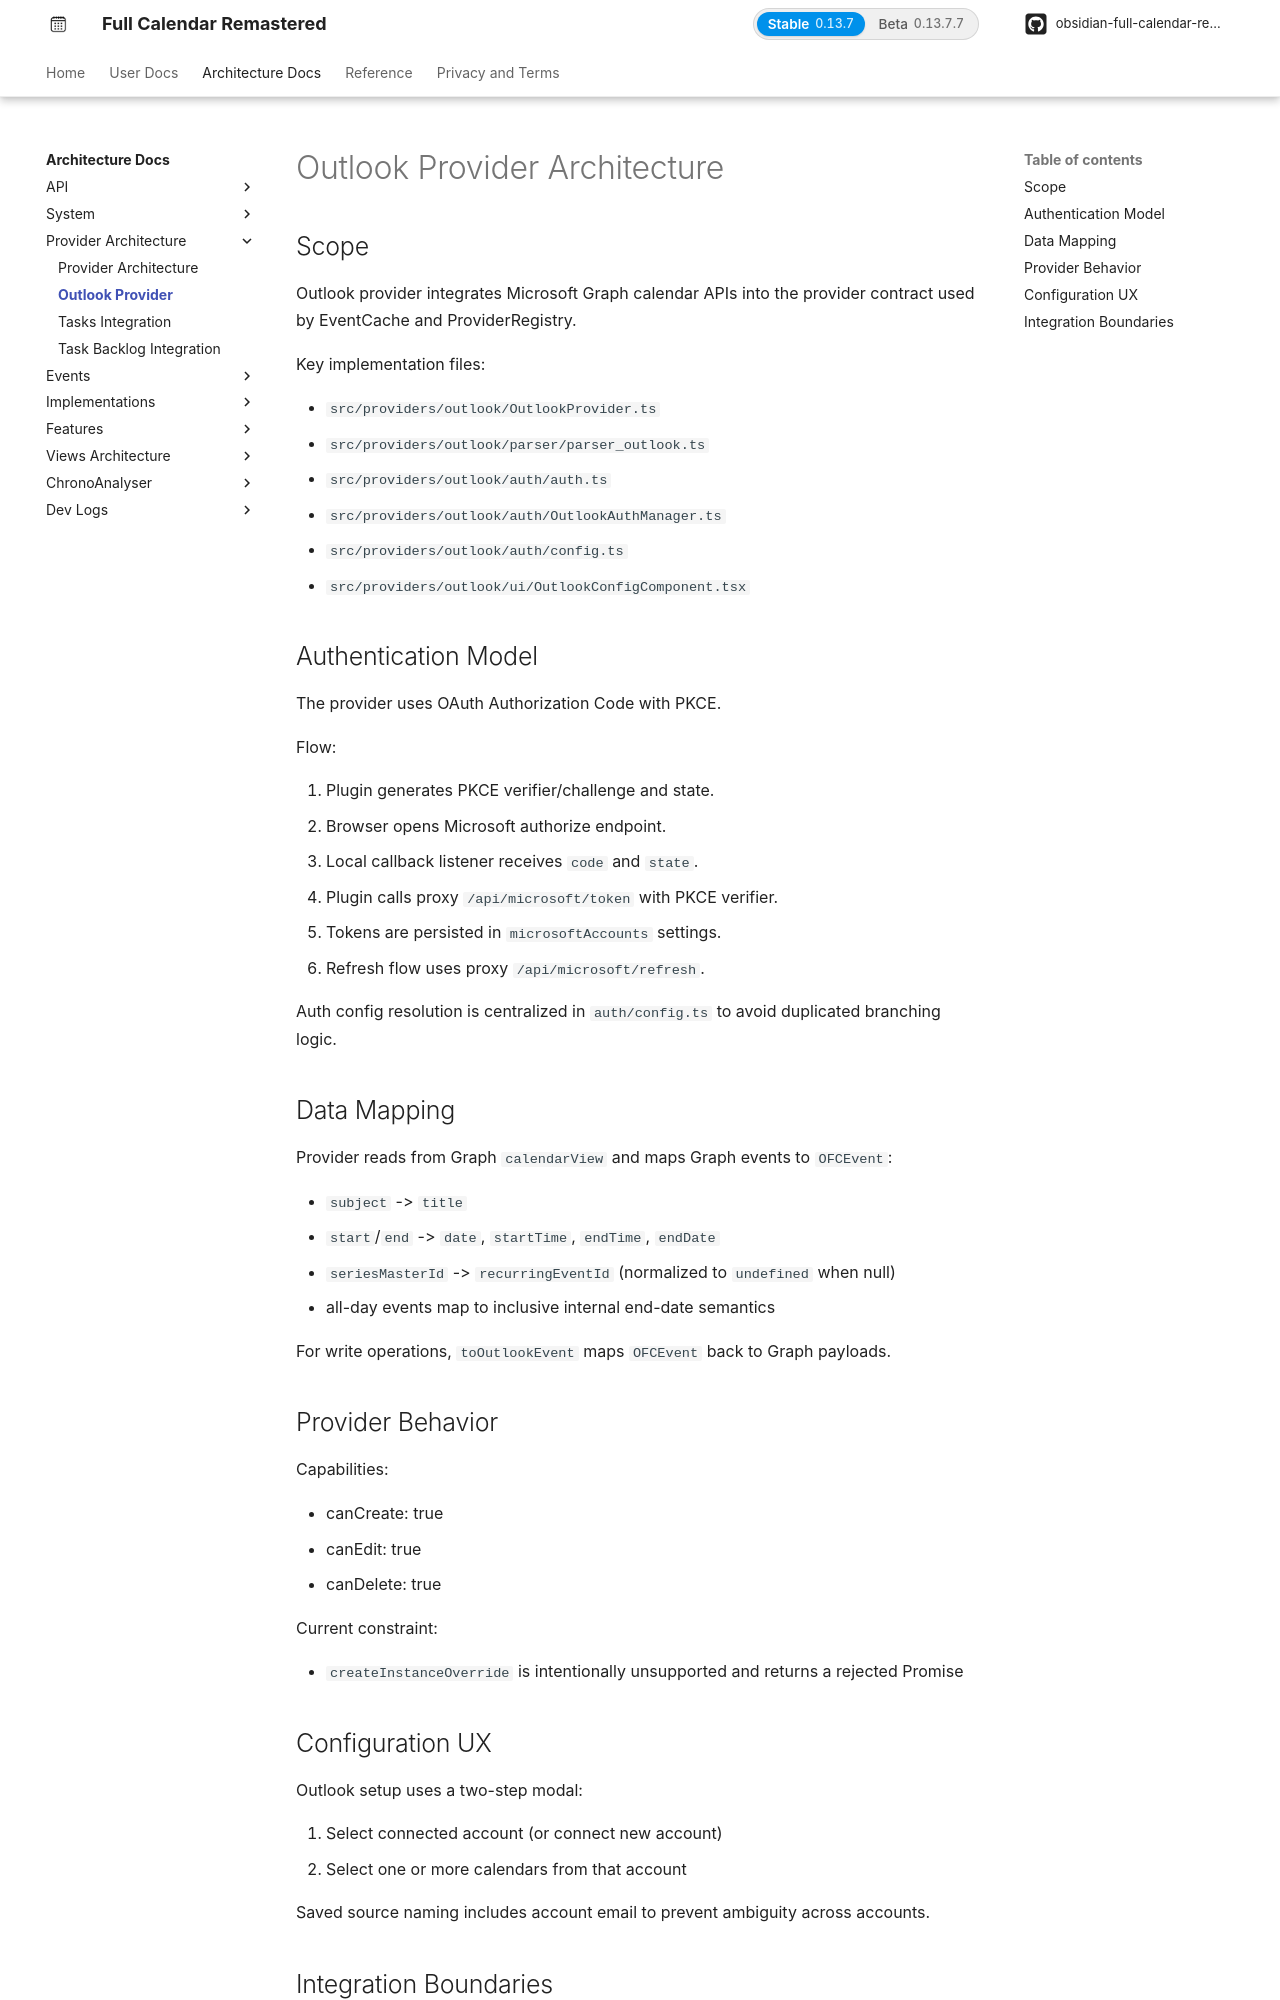

repository: obsidian-full-calendar-remastered/plugin-full-calendar · page: architecture/calendars/outlook/index.html · generator: mkdocs

# Outlook Provider Architecture

## Scope

Outlook provider integrates Microsoft Graph calendar APIs into the provider contract used by EventCache and ProviderRegistry.

Key implementation files:

- `src/providers/outlook/OutlookProvider.ts`
- `src/providers/outlook/parser/parser_outlook.ts`
- `src/providers/outlook/auth/auth.ts`
- `src/providers/outlook/auth/OutlookAuthManager.ts`
- `src/providers/outlook/auth/config.ts`
- `src/providers/outlook/ui/OutlookConfigComponent.tsx`

## Authentication Model

The provider uses OAuth Authorization Code with PKCE.

Flow:

1. Plugin generates PKCE verifier/challenge and state, persisting the session to `localStorage` to guard against process lifecycle interruptions.
2. For initial connections, `prompt=select_account` is supplied; for reconnections, `login_hint=<email>` is supplied and `prompt=select_account` is omitted to conform with Microsoft Entra ID restrictions.
3. Browser opens Microsoft authorize endpoint.
4. Local callback listener receives `code` and `state`.
5. Plugin calls proxy `/api/microsoft/token` with PKCE verifier and `reconnect: true/false` indicators in both query and body parameters.
6. Identity is validated against expected email on reconnection to avoid account swapping.
7. Tokens are persisted in `microsoftAccounts` settings.
8. Refresh flow uses proxy `/api/microsoft/refresh`.

Auth config resolution is centralized in `auth/config.ts` to avoid duplicated branching logic.

## Data Mapping

Provider reads from Graph `calendarView` and maps Graph events to `OFCEvent`:

- `subject` -> `title`
- `start`/`end` -> `date`, `startTime`, `endTime`, `endDate`
- `seriesMasterId` -> `recurringEventId` (normalized to `undefined` when null)
- all-day events map to inclusive internal end-date semantics

For write operations, `toOutlookEvent` maps `OFCEvent` back to Graph payloads.

## Provider Behavior

Capabilities:

- canCreate: true
- canEdit: true
- canDelete: true

Current constraint:

- `createInstanceOverride` is intentionally unsupported and returns a rejected Promise
